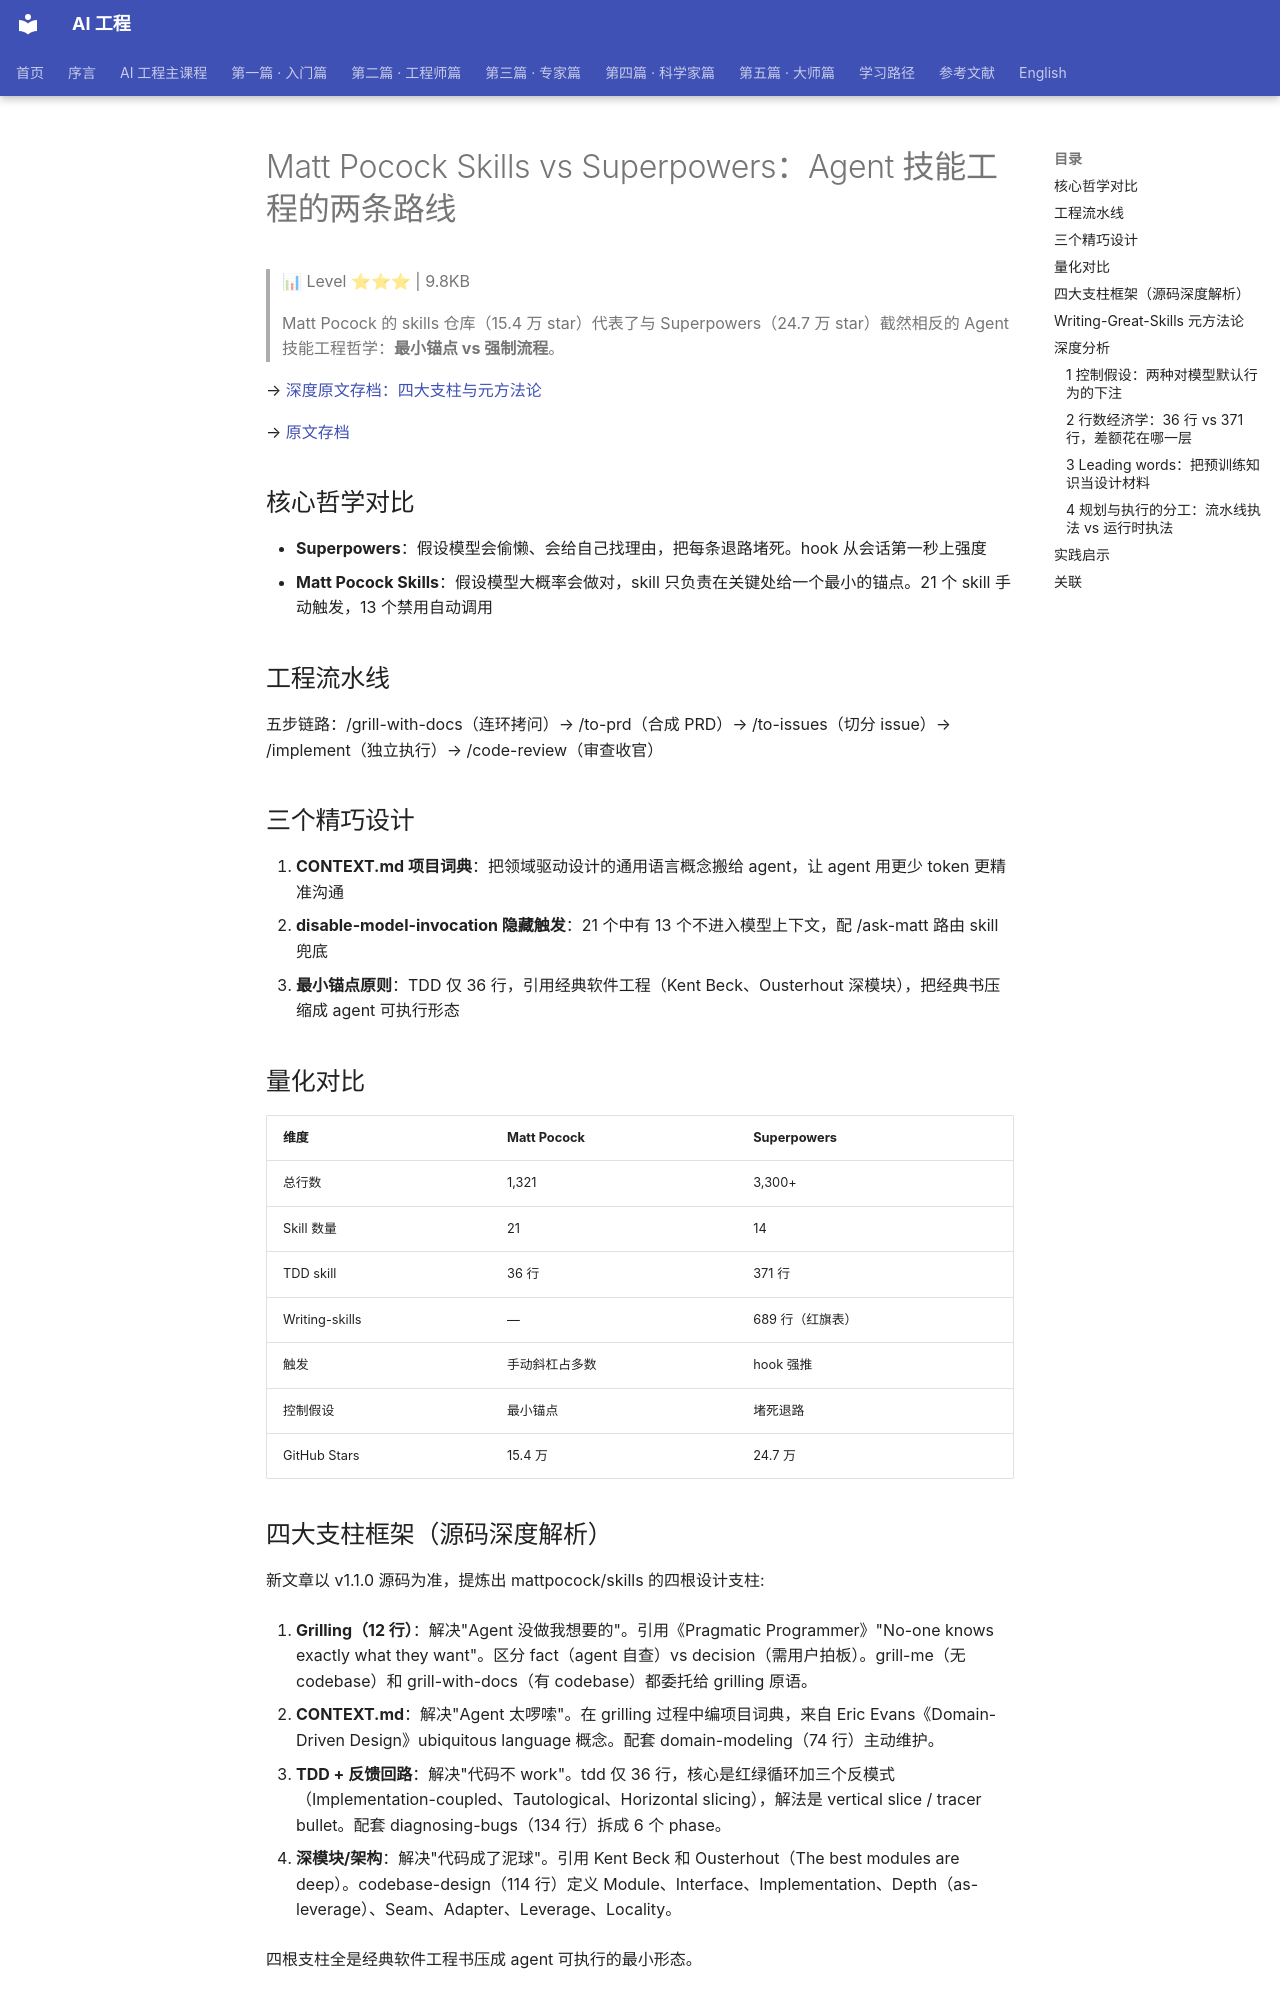

repository: QianJinGuo/wiki-book · page: ch04/141-matt-pocock-skills-vs-superpowers-agent.html · generator: mkdocs

# Matt Pocock Skills vs Superpowers：Agent 技能工程的两条路线

> 📊 Level ⭐⭐⭐ | 9.8KB

> Matt Pocock 的 skills 仓库（15.4 万 star）代表了与 Superpowers（24.7 万 star）截然相反的 Agent 技能工程哲学：**最小锚点 vs 强制流程**。

→ [深度原文存档：四大支柱与元方法论](https://mp.weixin.qq.com/s/pXGI92pcrTzel7B3kZn_Zw)

→ [原文存档](https://mp.weixin.qq.com/s/H_0v5TFawGkc7cma2ozwlg)

## 核心哲学对比

- **Superpowers**：假设模型会偷懒、会给自己找理由，把每条退路堵死。hook 从会话第一秒上强度
- **Matt Pocock Skills**：假设模型大概率会做对，skill 只负责在关键处给一个最小的锚点。21 个 skill 手动触发，13 个禁用自动调用

## 工程流水线

五步链路：/grill-with-docs（连环拷问）→ /to-prd（合成 PRD）→ /to-issues（切分 issue）→ /implement（独立执行）→ /code-review（审查收官）

## 三个精巧设计

1. **CONTEXT.md 项目词典**：把领域驱动设计的通用语言概念搬给 agent，让 agent 用更少 token 更精准沟通
2. **disable-model-invocation 隐藏触发**：21 个中有 13 个不进入模型上下文，配 /ask-matt 路由 skill 兜底
3. **最小锚点原则**：TDD 仅 36 行，引用经典软件工程（Kent Beck、Ousterhout 深模块），把经典书压缩成 agent 可执行形态

## 量化对比

| 维度 | Matt Pocock | Superpowers |
|------|------------|-------------|
| 总行数 | 1,321 | 3,300+ |
| Skill 数量 | 21 | 14 |
| TDD skill | 36 行 | 371 行 |
| Writing-skills | — | 689 行（红旗表） |
| 触发 | 手动斜杠占多数 | hook 强推 |
| 控制假设 | 最小锚点 | 堵死退路 |
| GitHub Stars | 15.4 万 | 24.7 万 |

## 四大支柱框架（源码深度解析）

新文章以 v1.1.0 源码为准，提炼出 mattpocock/skills 的四根设计支柱:

1. **Grilling（12 行）**：解决"Agent 没做我想要的"。引用《Pragmatic Programmer》"No-one knows exactly what they want"。区分 fact（agent 自查）vs decision（需用户拍板）。grill-me（无 codebase）和 grill-with-docs（有 codebase）都委托给 grilling 原语。

2. **CONTEXT.md**：解决"Agent 太啰嗦"。在 grilling 过程中编项目词典，来自 Eric Evans《Domain-Driven Design》ubiquitous language 概念。配套 domain-modeling（74 行）主动维护。

3. **TDD + 反馈回路**：解决"代码不 work"。tdd 仅 36 行，核心是红绿循环加三个反模式（Implementation-coupled、Tautological、Horizontal slicing），解法是 vertical slice / tracer bullet。配套 diagnosing-bugs（134 行）拆成 6 个 phase。

4. **深模块/架构**：解决"代码成了泥球"。引用 Kent Beck 和 Ousterhout（The best modules are deep）。codebase-design（114 行）定义 Module、Interface、Implementation、Depth（as-leverage）、Seam、Adapter、Leverage、Locality。

四根支柱全是经典软件工程书压成 agent 可执行的最小形态。

## Writing-Great-Skills 元方法论

83 行正文 + GLOSSARY.md，核心美德是 predictability（过程一致而非输出一致）:
- **Leading words**：利用模型预训练知识的词，如 fog of war、tracer bullet
- **Progressive disclosure**：细节委托给上层 skill
- **Completion criterion**：反模式是 premature completion
- **Negation**：不要写"别想大象"这类否定式指令

解释了 grilling 12 行能工作的三个原因：leading words、progressive disclosure、明确 completion criterion。

## 深度分析
